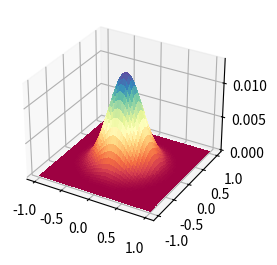

The script that saved this image:
import numpy as np
import matplotlib.pyplot as plt
from matplotlib import cm
import scipy.special as special
import scipy.integrate as integrate
plot_flag = True


def square_bracket_operator(alpha, grade):  # both integer numbers with alpha >= grade-1.
    if grade == -1:
        return 1/(alpha+1)
    elif grade == 0:
        return 1
    else:
        # return np.math.factorial(alpha)/np.math.factorial(alpha-grade)
        return np.prod(np.arange(alpha, alpha-grade, -1))


def curly_bracket_operator(nu, grade):  # both integer numbers.
    if grade == 0:
        return 1
    elif nu == 0:
        print("Probably error")
        return 0
    else:
        # return np.math.factorial(nu+grade-1)/np.math.factorial(nu-1)
        return np.prod(np.arange(nu + grade - 1, nu - 1, -1))


def beta(j, k_plus_one, nu):  # j <= k_plus_one, all parameters are positive integers.
    if j == 0 and k_plus_one == 0:
        return 1
    else:
        coefficient_sum, k = 0, k_plus_one-1
        for n in np.arange(max(j-1, 0), k_plus_one):
            coefficient_sum += beta(n, k, nu)*square_bracket_operator(n+1, n-j+1)/curly_bracket_operator(nu+2*k-n+1, n-j+2)
        return coefficient_sum


def wendland_function(r, k=1, d=3):
    # r "points" where the function is evaluated. r is supposed to be ||x-y|| i.e. the norm of some point difference, so r in R^+.
    # k is degree of the function, who is C^2k.
    # d is the dimension of the embedding space.
    if k == int(k):
        nu = int(d / 2) + k + 1  # optimal value for the purpose of the class function.
        progress_evaluation = 0
        for n in np.arange(0, k+1):
            progress_evaluation += beta(n, k, nu) * (r**n) * max(1-r, 0)**(nu+2*k+1)
        return progress_evaluation
    else:
        # we expect even dimension here
        nu = d/2 + k + 1/2
        if 1 > r >= 0:
            result = integrate.quad(lambda t: t*(1-t)**nu * (t**2 - r**2)**(k-1) / (special.gamma(k) * 2**(k-1)), r, 1)
            estimate_integration_value, upper_bound_error = result[0], result[1]
        else:
            estimate_integration_value = 0
        return estimate_integration_value


if plot_flag:
    domain_x = np.linspace(-1, 1, 100)
    domain_y = np.linspace(-1, 1, 100)
    domain_meshed_x, domain_meshed_y = np.meshgrid(domain_x, domain_y)
    wend_in_domain = np.array([[wendland_function(np.linalg.norm([a, b]), k=3/2, d=2) for a in domain_x] for b in domain_y])
    fig = plt.figure()
    ax = fig.add_subplot(1, 2, 1, projection='3d')
    ax.plot_surface(domain_meshed_x, domain_meshed_y, wend_in_domain, cmap=cm.Spectral, linewidth=0, antialiased=False)
    plt.show()
